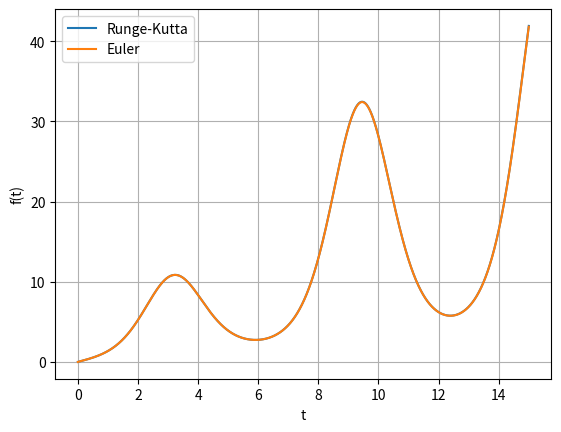

The script that saved this image:
import numpy as np
import matplotlib.pyplot as plt

def f_prime(t, f):
    return 1 + np.sin(t) * f

def runge_kutta(f0, t0, t_end, delta_t):
    t_values = np.arange(t0, t_end + delta_t, delta_t)
    f_values = [f0]
    
    for t in t_values[:-1]:
        k1 = f_prime(t, f_values[-1])
        k2 = f_prime(t + 0.5 * delta_t, f_values[-1] + 0.5 * k1 * delta_t)
        k3 = f_prime(t + 0.5 * delta_t, f_values[-1] + 0.5 * k2 * delta_t)
        k4 = f_prime(t + delta_t, f_values[-1] + k3 * delta_t)
        
        f_next = f_values[-1] + (delta_t / 6.0) * (k1 + 2 * k2 + 2 * k3 + k4)
        f_values.append(f_next)
    
    return t_values, np.array(f_values)

def euler(f0, t0, t_end, delta_t):
    t_values = np.arange(t0, t_end + delta_t, delta_t)
    f_values = [f0]
    
    for t in t_values[:-1]:
        f_next = f_values[-1] + delta_t * f_prime(t, f_values[-1])
        f_values.append(f_next)
    
    return t_values, np.array(f_values)

# Initial conditions
f0 = 0
t0 = 0
t_end = 15
delta_t = 0.001

# Solving using Runge-Kutta method
t_rk, f_rk = runge_kutta(f0, t0, t_end, delta_t)

# Solving using Euler method
t_euler, f_euler = euler(f0, t0, t_end, delta_t)

# Plotting the results
plt.plot(t_rk, f_rk, label="Runge-Kutta")
plt.plot(t_euler, f_euler, label="Euler")
plt.xlabel('t')
plt.ylabel('f(t)')
plt.legend()
plt.grid(True)
plt.show()
